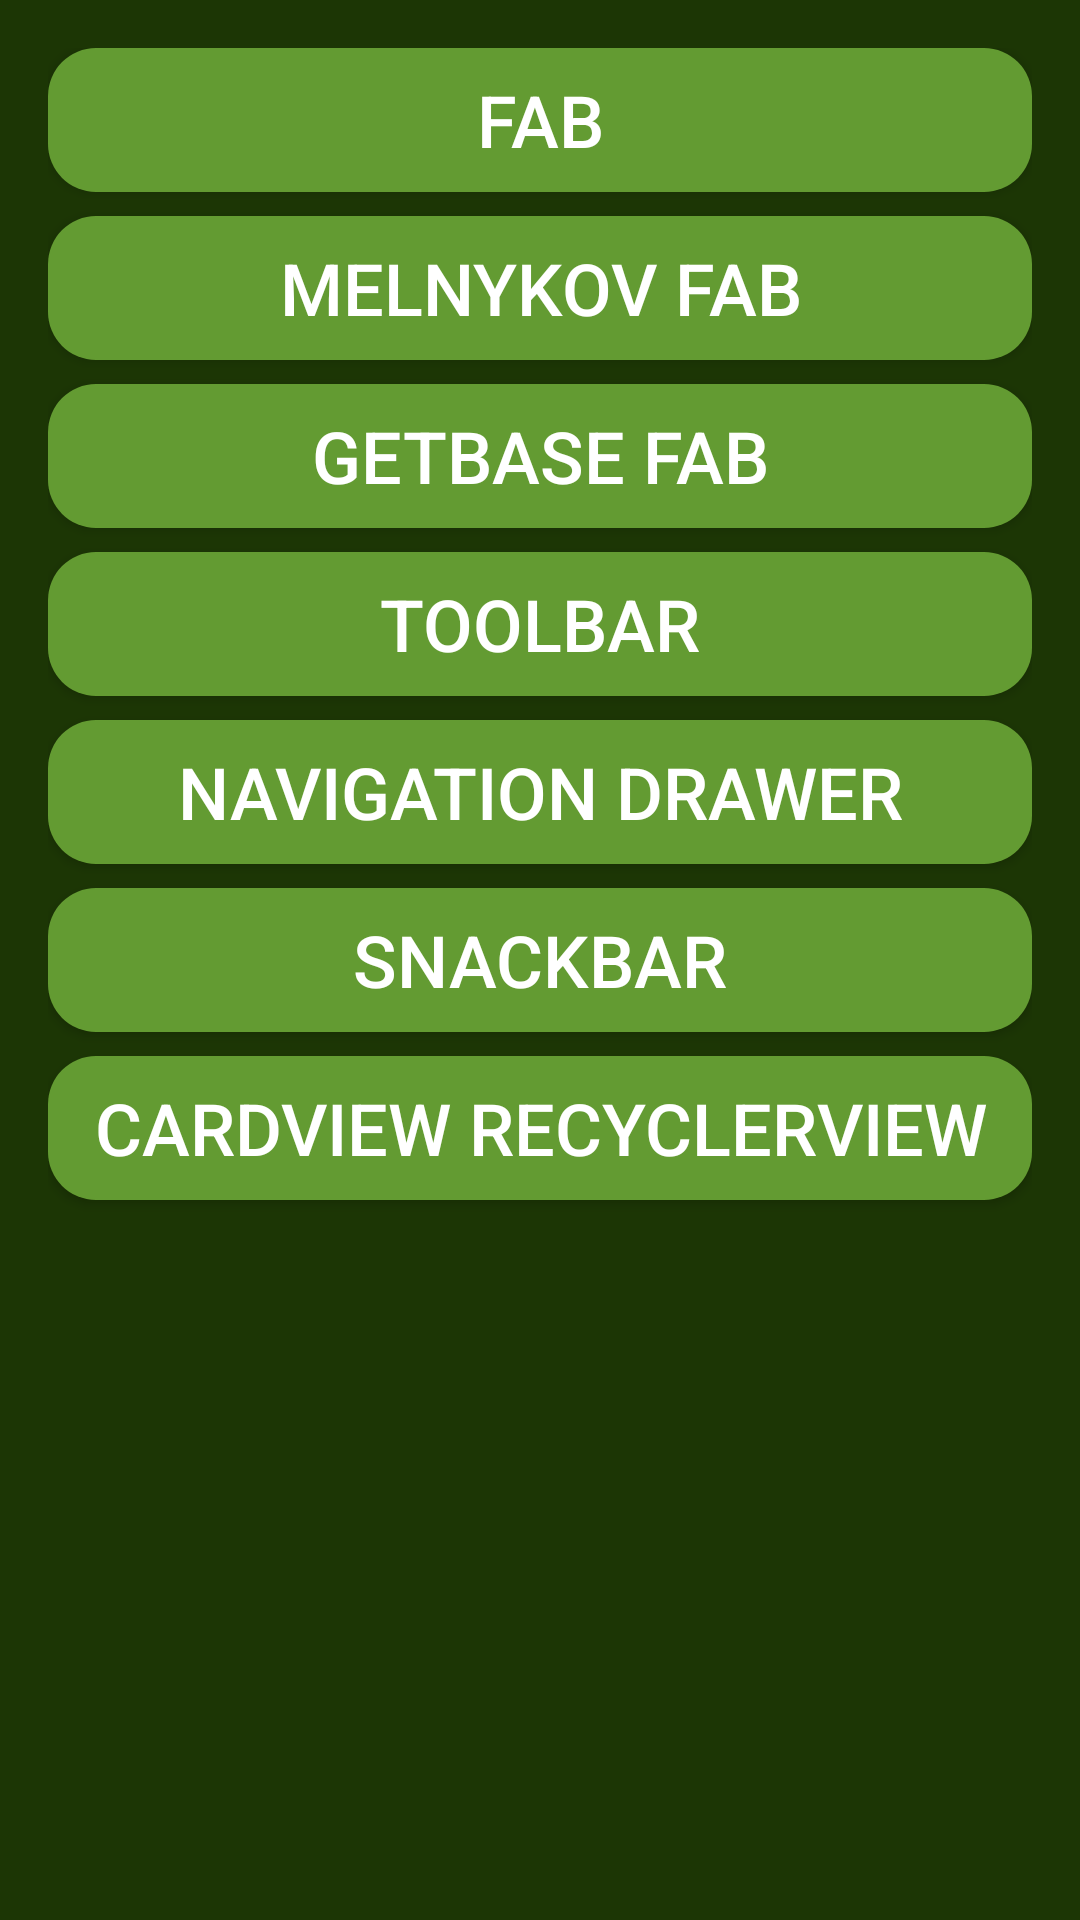

Produce the Android XML layout that renders to this screen, including the resource entries it uses.
<!-- AndroidManifest.xml: application theme AppTheme -->
<!-- res/layout/activity_main.xml -->
<?xml version="1.0" encoding="utf-8"?>
<androidx.constraintlayout.widget.ConstraintLayout xmlns:android="http://schemas.android.com/apk/res/android"
    xmlns:app="http://schemas.android.com/apk/res-auto"
    xmlns:tools="http://schemas.android.com/tools"
    android:layout_width="match_parent"
    android:layout_height="match_parent"
    android:background="@color/colorBackground"
    android:padding="16dp"
    tools:context=".MainActivity">

    <Button
        android:id="@+id/fab_button"
        style="@style/styleButton"
        android:layout_width="0dp"
        android:layout_height="wrap_content"
        android:background="@drawable/button_shape"
        android:gravity="center"
        android:onClick="onClick"
        android:text="@string/fab"
        app:layout_constraintEnd_toEndOf="parent"
        app:layout_constraintStart_toStartOf="parent"
        app:layout_constraintTop_toTopOf="parent" />

    <Button
        android:id="@+id/melnykov_fab_button"
        style="@style/styleButton"
        android:layout_width="0dp"
        android:layout_height="wrap_content"
        android:layout_marginTop="8dp"
        android:background="@drawable/button_shape"
        android:gravity="center"
        android:onClick="onClick"
        android:text="@string/melnykov_fab"
        app:layout_constraintEnd_toEndOf="parent"
        app:layout_constraintStart_toStartOf="parent"
        app:layout_constraintTop_toBottomOf="@+id/fab_button" />

    <Button
        android:id="@+id/getbase_fab_button"
        style="@style/styleButton"
        android:layout_width="0dp"
        android:layout_height="wrap_content"
        android:layout_marginTop="8dp"
        android:background="@drawable/button_shape"
        android:gravity="center"
        android:onClick="onClick"
        android:text="@string/getbase_fab"
        app:layout_constraintEnd_toEndOf="parent"
        app:layout_constraintStart_toStartOf="parent"
        app:layout_constraintTop_toBottomOf="@+id/melnykov_fab_button" />

    <Button
        android:id="@+id/toolbar_button"
        style="@style/styleButton"
        android:layout_width="0dp"
        android:layout_height="wrap_content"
        android:layout_marginTop="8dp"
        android:background="@drawable/button_shape"
        android:gravity="center"
        android:onClick="onClick"
        android:text="@string/toolbar"
        app:layout_constraintEnd_toEndOf="parent"
        app:layout_constraintStart_toStartOf="parent"
        app:layout_constraintTop_toBottomOf="@+id/getbase_fab_button" />

    <Button
        android:id="@+id/navigation_drawer_button"
        style="@style/styleButton"
        android:layout_width="0dp"
        android:layout_height="wrap_content"
        android:layout_marginTop="8dp"
        android:background="@drawable/button_shape"
        android:gravity="center"
        android:onClick="onClick"
        android:text="@string/navigation_drawer"
        app:layout_constraintEnd_toEndOf="parent"
        app:layout_constraintStart_toStartOf="parent"
        app:layout_constraintTop_toBottomOf="@+id/toolbar_button" />

    <Button
        android:id="@+id/snackbar_button"
        style="@style/styleButton"
        android:layout_width="0dp"
        android:layout_height="wrap_content"
        android:layout_marginTop="8dp"
        android:background="@drawable/button_shape"
        android:gravity="center"
        android:onClick="onClick"
        android:text="@string/snackbar"
        app:layout_constraintEnd_toEndOf="parent"
        app:layout_constraintStart_toStartOf="parent"
        app:layout_constraintTop_toBottomOf="@+id/navigation_drawer_button" />

    <Button
        android:id="@+id/card_recycler_button"
        style="@style/styleButton"
        android:layout_width="0dp"
        android:layout_height="wrap_content"
        android:layout_marginTop="8dp"
        android:background="@drawable/button_shape"
        android:gravity="center"
        android:onClick="onClick"
        android:text="@string/cardview_recyclerview"
        app:layout_constraintEnd_toEndOf="parent"
        app:layout_constraintStart_toStartOf="parent"
        app:layout_constraintTop_toBottomOf="@+id/snackbar_button" />

</androidx.constraintlayout.widget.ConstraintLayout>
<!-- resources referenced by this layout -->
<resources>
  <color name="colorBackground">#1C3605</color>
  <!-- drawable button_shape (drawable) -->
  <?xml version="1.0" encoding="utf-8"?>
  <shape xmlns:android="http://schemas.android.com/apk/res/android">
      <corners android:radius="16dp" />
      <solid android:color="@color/colorBackgroundButton" />
  </shape>
  <string name="cardview_recyclerview">CardView RecyclerView</string>
  <string name="fab">fab</string>
  <string name="getbase_fab">Getbase Fab</string>
  <string name="melnykov_fab">Melnykov Fab</string>
  <string name="navigation_drawer">Navigation Drawer</string>
  <string name="snackbar">Snackbar</string>
  <string name="toolbar">Toolbar</string>
  <style name="styleButton">
          <item name="android:textColor">@android:color/white</item>
          <item name="android:textSize">24sp</item>
      </style>
  <style name="AppTheme" parent="Theme.AppCompat.Light.NoActionBar">
          
          <item name="colorPrimary">@color/colorPrimary</item>
          <item name="colorPrimaryDark">@color/colorPrimaryDark</item>
          <item name="colorAccent">@color/colorAccent</item>
      </style>
  <color name="colorBackgroundButton">#639B32</color>
  <color name="colorPrimary">#1A290D</color>
  <color name="colorPrimaryDark">#122302	</color>
  <color name="colorAccent">#DB084B</color>
</resources>
